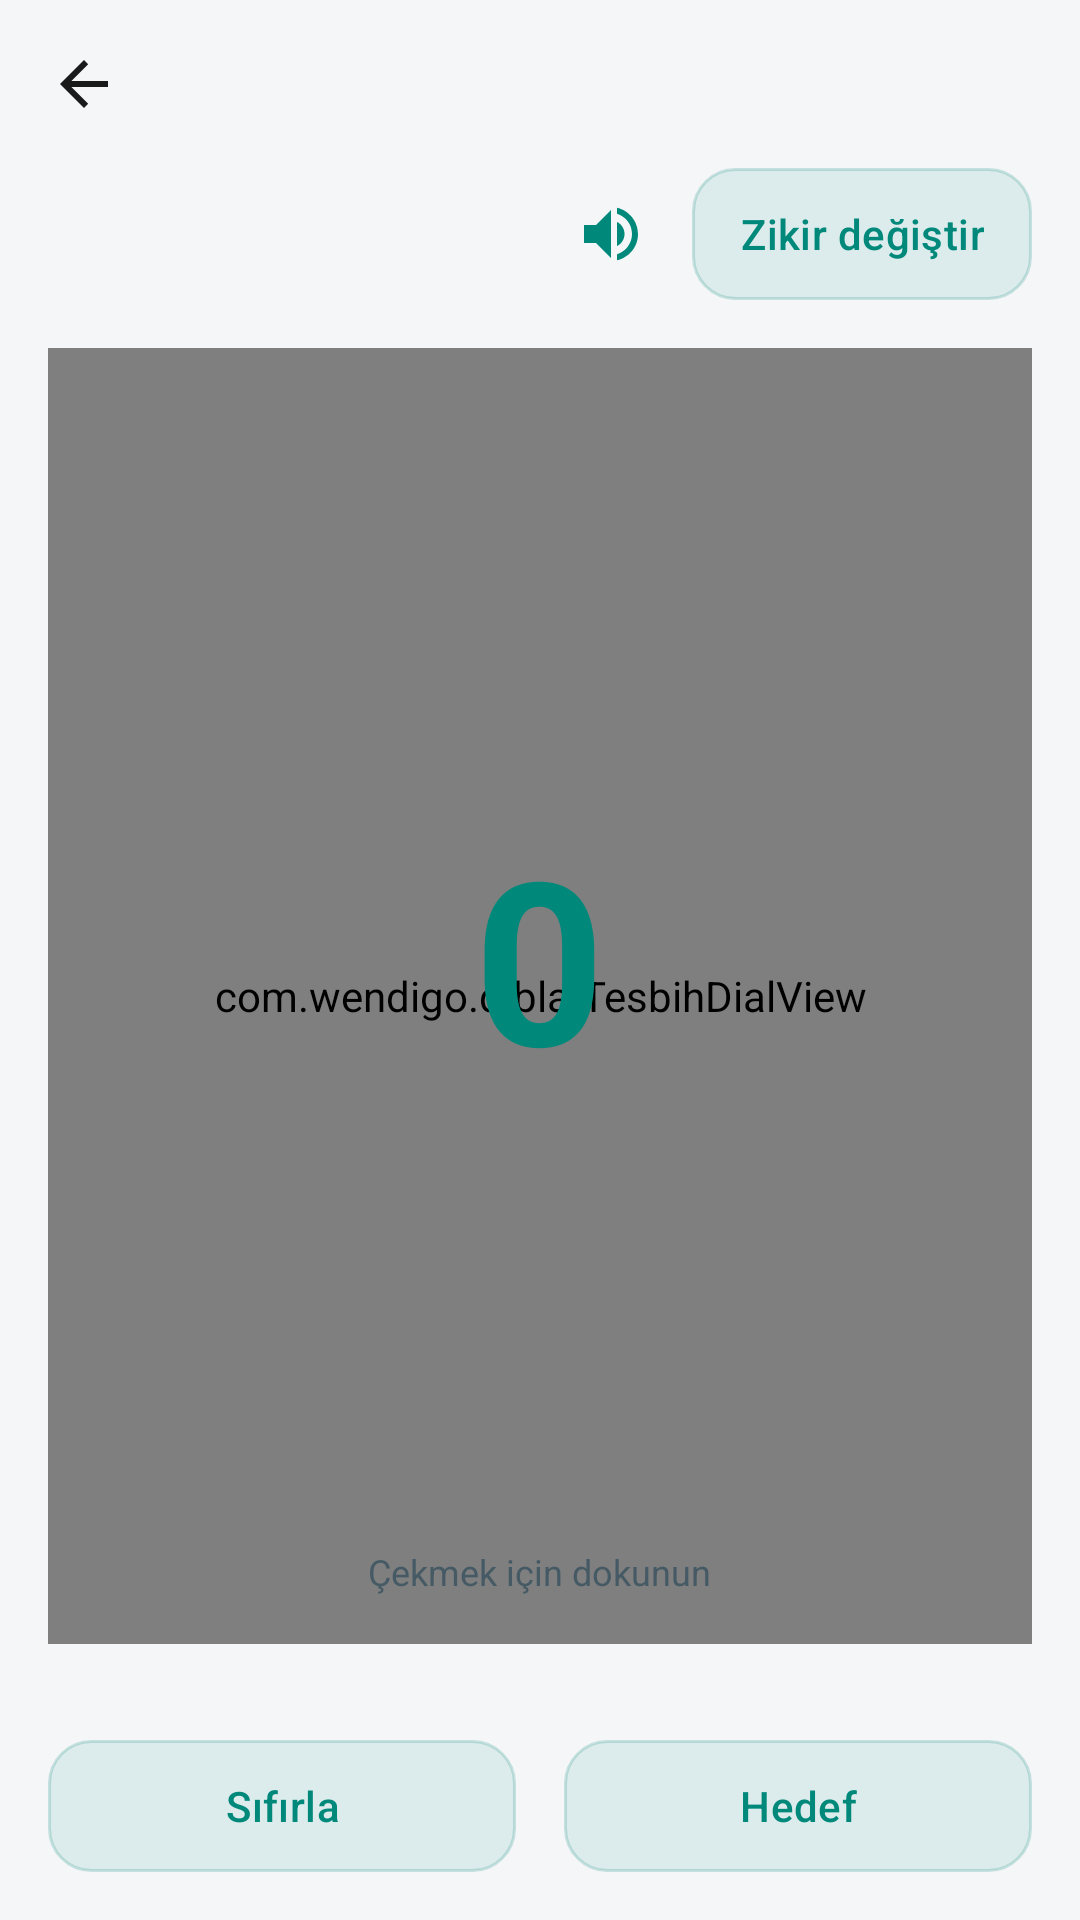

This screen was rendered from an Android layout file. Write that file and the resources it references.
<!-- AndroidManifest.xml: application theme Theme.Qibla -->
<!-- res/layout/activity_tesbih.xml -->
<?xml version="1.0" encoding="utf-8"?>
<FrameLayout xmlns:android="http://schemas.android.com/apk/res/android"
    xmlns:app="http://schemas.android.com/apk/res-auto"
    android:layout_width="match_parent"
    android:layout_height="match_parent"
    android:background="@color/bg">

    <LinearLayout
        android:layout_width="match_parent"
        android:layout_height="match_parent"
        android:orientation="vertical">

        <androidx.appcompat.widget.Toolbar
            android:id="@+id/tesbihToolbar"
            android:layout_width="match_parent"
            android:layout_height="?attr/actionBarSize"
            android:background="@color/bg"
            app:navigationIcon="?attr/homeAsUpIndicator"
            app:theme="@style/Theme.Qibla.Toolbar"
            app:titleTextColor="@color/text_primary" />

        <LinearLayout
            android:layout_width="match_parent"
            android:layout_height="wrap_content"
            android:gravity="center_vertical"
            android:orientation="horizontal"
            android:paddingStart="16dp"
            android:paddingEnd="16dp">

            <TextView
                android:id="@+id/tbPreset"
                android:layout_width="0dp"
                android:layout_height="wrap_content"
                android:layout_weight="1"
                android:textColor="@color/text_primary"
                android:textSize="17sp"
                android:textStyle="bold" />

            <ImageButton
                android:id="@+id/tbSound"
                android:layout_width="42dp"
                android:layout_height="42dp"
                android:layout_marginEnd="6dp"
                android:background="?attr/selectableItemBackgroundBorderless"
                android:contentDescription="@string/tb_sound"
                android:padding="9dp"
                android:scaleType="fitCenter"
                android:src="@drawable/ic_volume_on"
                app:tint="@color/accent" />

            <Button style="@style/Widget.Qibla.Button"
                android:id="@+id/tbChange"
                android:layout_width="wrap_content"
                android:layout_height="wrap_content"
                android:text="@string/tb_change" />
        </LinearLayout>

        <FrameLayout
            android:id="@+id/tbTap"
            android:layout_width="match_parent"
            android:layout_height="0dp"
            android:layout_margin="16dp"
            android:layout_weight="1"
            android:background="@drawable/panel_bg"
            android:clickable="true"
            android:focusable="true">

            <com.wendigo.qibla.TesbihDialView
                android:id="@+id/tbDial"
                android:layout_width="match_parent"
                android:layout_height="match_parent"
                android:padding="24dp" />

            <LinearLayout
                android:layout_width="wrap_content"
                android:layout_height="wrap_content"
                android:layout_gravity="center"
                android:gravity="center"
                android:orientation="vertical">

                <TextView
                    android:id="@+id/tbCount"
                    android:layout_width="wrap_content"
                    android:layout_height="wrap_content"
                    android:text="0"
                    android:textColor="@color/accent"
                    android:textSize="76sp"
                    android:textStyle="bold" />

                <TextView
                    android:id="@+id/tbTarget"
                    android:layout_width="wrap_content"
                    android:layout_height="wrap_content"
                    android:paddingTop="6dp"
                    android:textColor="@color/text_dim"
                    android:textSize="15sp" />
            </LinearLayout>

            <TextView
                android:layout_width="wrap_content"
                android:layout_height="wrap_content"
                android:layout_gravity="bottom|center_horizontal"
                android:paddingBottom="16dp"
                android:text="@string/tb_tap_hint"
                android:textColor="@color/text_dim"
                android:textSize="12sp" />
        </FrameLayout>

        <LinearLayout
            android:layout_width="match_parent"
            android:layout_height="wrap_content"
            android:orientation="horizontal"
            android:padding="16dp">

            <Button style="@style/Widget.Qibla.Button"
                android:id="@+id/tbReset"
                android:layout_width="0dp"
                android:layout_height="wrap_content"
                android:layout_marginEnd="8dp"
                android:layout_weight="1"
                android:text="@string/tb_reset" />

            <Button style="@style/Widget.Qibla.Button"
                android:id="@+id/tbTargetBtn"
                android:layout_width="0dp"
                android:layout_height="wrap_content"
                android:layout_marginStart="8dp"
                android:layout_weight="1"
                android:text="@string/tb_target" />
        </LinearLayout>
    </LinearLayout>

    <FrameLayout
        android:id="@+id/tbCelebrate"
        android:layout_width="match_parent"
        android:layout_height="match_parent"
        android:background="#B3000000"
        android:clickable="true"
        android:focusable="true"
        android:visibility="gone">

        <LinearLayout
            android:id="@+id/tbCelebrateCard"
            android:layout_width="wrap_content"
            android:layout_height="wrap_content"
            android:layout_gravity="center"
            android:layout_margin="32dp"
            android:background="@drawable/panel_bg"
            android:gravity="center_horizontal"
            android:orientation="vertical"
            android:paddingStart="32dp"
            android:paddingTop="28dp"
            android:paddingEnd="32dp"
            android:paddingBottom="20dp">

            <ImageView
                android:id="@+id/tbCelebrateIcon"
                android:layout_width="56dp"
                android:layout_height="56dp"
                android:contentDescription="@null"
                android:src="@drawable/ic_star"
                app:tint="@color/accent" />

            <TextView
                android:layout_width="wrap_content"
                android:layout_height="wrap_content"
                android:paddingTop="12dp"
                android:text="@string/tb_masallah"
                android:textColor="@color/accent"
                android:textSize="26sp"
                android:textStyle="bold" />

            <TextView
                android:id="@+id/tbCelebrateText"
                android:layout_width="wrap_content"
                android:layout_height="wrap_content"
                android:gravity="center"
                android:paddingTop="6dp"
                android:textColor="@color/text_primary"
                android:textSize="15sp" />

            <LinearLayout
                android:layout_width="match_parent"
                android:layout_height="wrap_content"
                android:orientation="horizontal"
                android:paddingTop="20dp">

                <Button style="@style/Widget.Qibla.Button"
                    android:id="@+id/tbCelebrateReset"
                    android:layout_width="0dp"
                    android:layout_height="wrap_content"
                    android:layout_marginEnd="8dp"
                    android:layout_weight="1"
                    android:text="@string/tb_reset" />

                <Button style="@style/Widget.Qibla.Button"
                    android:id="@+id/tbCelebrateContinue"
                    android:layout_width="0dp"
                    android:layout_height="wrap_content"
                    android:layout_marginStart="8dp"
                    android:layout_weight="1"
                    android:text="@string/tb_continue" />
            </LinearLayout>
        </LinearLayout>
    </FrameLayout>
</FrameLayout>
<!-- resources referenced by this layout -->
<resources>
  <color name="accent">#00897B</color>
  <color name="bg">#F5F6F8</color>
  <color name="text_dim">#455A64</color>
  <color name="text_primary">#1A1A1A</color>
  <!-- drawable ic_star (drawable) -->
  <?xml version="1.0" encoding="utf-8"?>
  <vector xmlns:android="http://schemas.android.com/apk/res/android"
      android:width="24dp"
      android:height="24dp"
      android:viewportWidth="24"
      android:viewportHeight="24">
      <path
          android:fillColor="#FFFFFFFF"
          android:pathData="M12,17.3 l-5.4,3.2 1.4,-6.1 -4.7,-4.1 6.2,-0.5 L12,4.3 l2.5,5.5 6.2,0.5 -4.7,4.1 1.4,6.1 Z" />
  </vector>
  <!-- drawable ic_volume_on (drawable) -->
  <?xml version="1.0" encoding="utf-8"?>
  <vector xmlns:android="http://schemas.android.com/apk/res/android"
      android:width="24dp"
      android:height="24dp"
      android:viewportWidth="24"
      android:viewportHeight="24">
      <path
          android:fillColor="#FFFFFF"
          android:pathData="M3,9 L3,15 L7,15 L12,20 L12,4 L7,9 Z" />
      <path
          android:fillColor="#FFFFFF"
          android:pathData="M16.5,12 C16.5,10.23 15.48,8.71 14,7.97 L14,16.02 C15.48,15.29 16.5,13.77 16.5,12 Z" />
      <path
          android:fillColor="#FFFFFF"
          android:pathData="M14,3.23 L14,5.29 C16.89,6.15 19,8.83 19,12 C19,15.17 16.89,17.85 14,18.71 L14,20.77 C18.01,19.86 21,16.28 21,12 C21,7.72 18.01,4.14 14,3.23 Z" />
  </vector>
  <string name="tb_change">Zikir değiştir</string>
  <string name="tb_continue">Devam et</string>
  <string name="tb_masallah">Mâşâallah!</string>
  <string name="tb_reset">Sıfırla</string>
  <string name="tb_sound">Tane sesi</string>
  <string name="tb_tap_hint">Çekmek için dokunun</string>
  <string name="tb_target">Hedef</string>
  <style name="Theme.Qibla.Toolbar" parent="ThemeOverlay.AppCompat.ActionBar">
          <item name="colorControlNormal">@color/text_primary</item>
          <item name="android:textColorPrimary">@color/text_primary</item>
      </style>
  <style name="Widget.Qibla.Button" parent="Widget.AppCompat.Button">
          <item name="android:background">@drawable/btn_soft</item>
          <item name="backgroundTint">@null</item>
          <item name="android:backgroundTint">@null</item>
          <item name="android:textColor">@color/btn_text</item>
          <item name="android:textAllCaps">false</item>
          <item name="android:textSize">14sp</item>
          <item name="android:minHeight">44dp</item>
          <item name="android:paddingStart">16dp</item>
          <item name="android:paddingEnd">16dp</item>
          <item name="android:letterSpacing">0.01</item>
          <item name="android:stateListAnimator">@null</item>
      </style>
  <style name="Theme.Qibla" parent="Theme.AppCompat.DayNight.NoActionBar">
          <item name="colorAccent">@color/accent</item>
          <item name="android:windowBackground">@color/bg</item>
          <item name="android:statusBarColor">@color/bg</item>
          <item name="android:navigationBarColor">@color/bg</item>
          <item name="android:textColorPrimary">@color/text_primary</item>
          <item name="android:windowLightStatusBar">true</item>
          <item name="buttonStyle">@style/Widget.Qibla.Button</item>
          <item name="colorButtonNormal">@color/accent_tint</item>
          <item name="android:colorButtonNormal">@color/accent_tint</item>
      </style>
  <color name="accent_tint">#1A00897B</color>
  <color name="panel">#FFFFFF</color>
  <color name="panel_stroke">#E2E6EA</color>
  <color name="accent_soft">#3300897B</color>
</resources>
